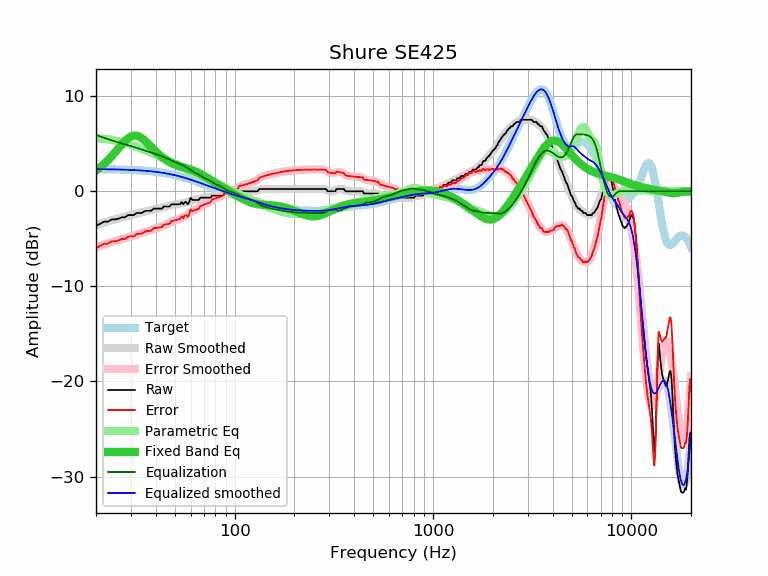

Source data for this figure (header and first rows):
frequency, raw, error, smoothed, error_smoothed, equalization, parametric_eq, equalized_raw, equalized_smoothed, target
20, -3.65, -5.98, -3.58, -5.91, 5.91, 2.18, 2.26, 2.33, 2.33
21, -3.42, -5.74, -3.44, -5.76, 5.76, 2.51, 2.34, 2.32, 2.32
22, -3.19, -5.51, -3.30, -5.62, 5.62, 2.87, 2.43, 2.32, 2.32
23, -3.19, -5.50, -3.17, -5.48, 5.48, 3.27, 2.29, 2.31, 2.31
24, -2.96, -5.27, -3.05, -5.35, 5.35, 3.68, 2.39, 2.31, 2.31
25, -2.96, -5.26, -2.94, -5.24, 5.24, 4.11, 2.28, 2.30, 2.30
26, -2.88, -5.17, -2.84, -5.13, 5.13, 4.53, 2.25, 2.29, 2.29
27, -2.74, -5.02, -2.75, -5.03, 5.03, 4.93, 2.29, 2.28, 2.28
28, -2.74, -5.01, -2.67, -4.93, 4.93, 5.28, 2.19, 2.27, 2.27
29, -2.51, -4.77, -2.58, -4.84, 4.84, 5.56, 2.33, 2.26, 2.26
30, -2.51, -4.75, -2.51, -4.75, 4.75, 5.76, 2.24, 2.24, 2.24
31, -2.51, -4.74, -2.43, -4.66, 4.66, 5.85, 2.15, 2.23, 2.23
32, -2.28, -4.49, -2.36, -4.57, 4.57, 5.84, 2.29, 2.21, 2.21
33, -2.28, -4.48, -2.29, -4.48, 4.48, 5.75, 2.20, 2.20, 2.20
34, -2.28, -4.46, -2.22, -4.40, 4.40, 5.59, 2.12, 2.18, 2.18
35, -2.12, -4.28, -2.15, -4.31, 4.31, 5.38, 2.19, 2.16, 2.16
36, -2.05, -4.19, -2.09, -4.23, 4.23, 5.15, 2.18, 2.14, 2.14
37, -2.05, -4.17, -2.03, -4.14, 4.14, 4.90, 2.09, 2.12, 2.12
38, -2.05, -4.15, -1.97, -4.07, 4.07, 4.65, 2.02, 2.10, 2.10
39, -1.82, -3.89, -1.92, -3.99, 3.99, 4.41, 2.17, 2.07, 2.07
40, -1.82, -3.86, -1.87, -3.91, 3.91, 4.18, 2.09, 2.04, 2.04
41, -1.82, -3.84, -1.82, -3.83, 3.83, 3.97, 2.01, 2.02, 2.02
42, -1.82, -3.81, -1.77, -3.76, 3.76, 3.77, 1.94, 1.99, 1.99
43, -1.82, -3.77, -1.72, -3.68, 3.68, 3.60, 1.86, 1.95, 1.95
44, -1.60, -3.52, -1.67, -3.59, 3.59, 3.44, 1.99, 1.92, 1.92
45, -1.60, -3.49, -1.62, -3.50, 3.50, 3.30, 1.90, 1.89, 1.89
46, -1.60, -3.45, -1.57, -3.41, 3.41, 3.17, 1.81, 1.85, 1.85
47, -1.60, -3.41, -1.51, -3.33, 3.33, 3.06, 1.73, 1.81, 1.81
48, -1.37, -3.14, -1.47, -3.24, 3.24, 2.96, 1.87, 1.77, 1.77
49, -1.37, -3.10, -1.43, -3.16, 3.16, 2.88, 1.79, 1.73, 1.73
50, -1.37, -3.06, -1.39, -3.08, 3.08, 2.80, 1.71, 1.69, 1.69
51, -1.37, -3.02, -1.36, -3.01, 3.01, 2.73, 1.64, 1.65, 1.65
52, -1.37, -2.97, -1.34, -2.94, 2.94, 2.67, 1.57, 1.60, 1.60
53, -1.37, -2.93, -1.31, -2.87, 2.87, 2.61, 1.50, 1.56, 1.56
54, -1.14, -2.65, -1.28, -2.79, 2.79, 2.56, 1.65, 1.51, 1.51
55, -1.37, -2.83, -1.25, -2.71, 2.71, 2.52, 1.34, 1.46, 1.46
56, -1.14, -2.56, -1.21, -2.62, 2.62, 2.47, 1.48, 1.42, 1.42
57, -1.14, -2.51, -1.16, -2.53, 2.53, 2.42, 1.39, 1.37, 1.37
58, -1.37, -2.69, -1.11, -2.43, 2.43, 2.37, 1.06, 1.32, 1.32
59, -1.13, -2.40, -1.06, -2.33, 2.33, 2.33, 1.20, 1.27, 1.27
60, -0.69, -1.91, -1.01, -2.23, 2.23, 2.28, 1.54, 1.22, 1.22
61, -0.91, -2.08, -0.96, -2.14, 2.14, 2.22, 1.23, 1.17, 1.17
62, -0.91, -2.03, -0.92, -2.05, 2.05, 2.17, 1.14, 1.12, 1.12
63, -0.91, -1.98, -0.89, -1.96, 1.96, 2.11, 1.05, 1.07, 1.07
64, -0.91, -1.93, -0.86, -1.88, 1.88, 2.04, 0.97, 1.02, 1.02
65, -0.91, -1.88, -0.83, -1.80, 1.80, 1.98, 0.89, 0.97, 0.97
66, -0.91, -1.84, -0.80, -1.72, 1.72, 1.91, 0.81, 0.93, 0.93
67, -0.68, -1.56, -0.77, -1.65, 1.65, 1.84, 0.97, 0.88, 0.88
68, -0.68, -1.51, -0.74, -1.57, 1.57, 1.77, 0.89, 0.83, 0.83
69, -0.68, -1.46, -0.72, -1.50, 1.50, 1.69, 0.82, 0.78, 0.78
70, -0.68, -1.41, -0.70, -1.44, 1.44, 1.62, 0.76, 0.73, 0.73
71, -0.68, -1.37, -0.69, -1.37, 1.37, 1.54, 0.69, 0.69, 0.69
72, -0.68, -1.32, -0.67, -1.31, 1.31, 1.47, 0.63, 0.64, 0.64
73, -0.68, -1.27, -0.65, -1.25, 1.25, 1.39, 0.57, 0.59, 0.59
74, -0.68, -1.23, -0.63, -1.18, 1.18, 1.31, 0.50, 0.55, 0.55
75, -0.68, -1.18, -0.60, -1.11, 1.11, 1.24, 0.43, 0.50, 0.50
76, -0.62, -1.08, -0.57, -1.03, 1.03, 1.16, 0.41, 0.46, 0.46
77, -0.46, -0.88, -0.54, -0.96, 0.96, 1.09, 0.50, 0.42, 0.42
78, -0.46, -0.83, -0.51, -0.89, 0.89, 1.01, 0.43, 0.37, 0.37
79, -0.46, -0.79, -0.49, -0.82, 0.82, 0.94, 0.36, 0.33, 0.33
... 553 more rows
